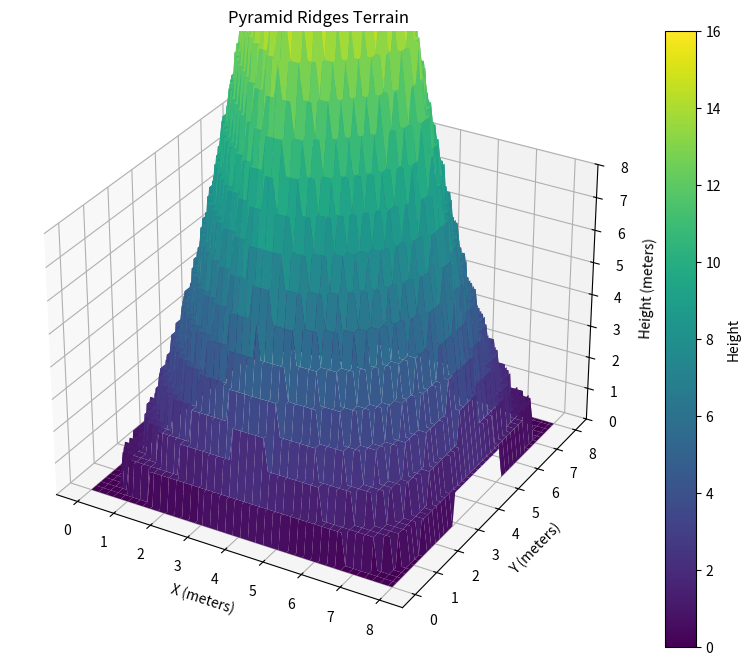

Generate this figure with matplotlib:
import numpy as np
import math
from scipy import interpolate
import matplotlib.pyplot as plt
from mpl_toolkits.mplot3d import Axes3D

class Config:
    def __init__(self, size, horizontal_scale, vertical_scale, slope_range, platform_width):
        self.size = size
        self.horizontal_scale = horizontal_scale
        self.vertical_scale = vertical_scale
        self.slope_range = slope_range
        self.platform_width = platform_width


def pyramid_sloped_terrain(difficulty: float, cfg) -> np.ndarray:
    """Generate a terrain with a truncated pyramid structure.

    The terrain is a pyramid-shaped sloped surface with a slope of :obj:`slope` that trims into a flat platform
    at the center. The slope is defined as the ratio of the height change along the x axis to the width along the
    x axis. For example, a slope of 1.0 means that the height changes by 1 unit for every 1 unit of width.

    If the :obj:`cfg.inverted` flag is set to :obj:`True`, the terrain is inverted such that
    the platform is at the bottom.

    .. image:: ../../_static/terrains/height_field/pyramid_sloped_terrain.jpg
       :width: 40%

    .. image:: ../../_static/terrains/height_field/inverted_pyramid_sloped_terrain.jpg
       :width: 40%

    Args:
        difficulty: The difficulty of the terrain. This is a value between 0 and 1.
        cfg: The configuration for the terrain.

    Returns:
        The height field of the terrain as a 2D numpy array with discretized heights.
        The shape of the array is (width, length), where width and length are the number of points
        along the x and y axis, respectively.
    """
        
    slope = cfg.slope_range[0] + difficulty * (cfg.slope_range[1] - cfg.slope_range[0])

    # switch parameters to discrete units
    # -- horizontal scale
    width_pixels = int(cfg.size[0] / cfg.horizontal_scale)
    length_pixels = int(cfg.size[1] / cfg.horizontal_scale)
    # -- height
    # we want the height to be 1/2 of the width since the terrain is a pyramid
    height_max = int(slope * cfg.size[0] / 2 / cfg.vertical_scale)
    # -- center of the terrain
    center_x = int(width_pixels / 2)
    center_y = int(length_pixels / 2)

    # create a meshgrid of the terrain
    x = np.arange(0, width_pixels)
    y = np.arange(0, length_pixels)
    xx, yy = np.meshgrid(x, y, sparse=True)
    # offset the meshgrid to the center of the terrain
    xx = (center_x - np.abs(center_x - xx)) / center_x
    yy = (center_y - np.abs(center_y - yy)) / center_y
    # reshape the meshgrid to be 2D
    xx = xx.reshape(width_pixels, 1)
    yy = yy.reshape(1, length_pixels)
    # create a sloped surface
    hf_raw = np.zeros((width_pixels, length_pixels))
    hf_raw = height_max * xx * yy

    # create a flat platform at the center of the terrain
    platform_width = int(cfg.platform_width / cfg.horizontal_scale / 2)
    # get the height of the platform at the corner of the platform
    x_pf = width_pixels // 2 - platform_width
    y_pf = length_pixels // 2 - platform_width
    z_pf = hf_raw[x_pf, y_pf]
    hf_raw = np.clip(hf_raw, min(0, z_pf), max(0, z_pf))

    # round off the heights to the nearest vertical step
    return np.rint(hf_raw).astype(np.int16)

def main():
    # Instantiate Config
    cfg = Config(
        size=(8, 8),
        horizontal_scale=0.1, #(0 to inf)
        vertical_scale=0.07,   #(0,1]
        slope_range=(0.0, 0.5),
        platform_width=2,
    )

    # Generate height field
    hf = pyramid_sloped_terrain(1.0, cfg)

    # Create meshgrid for plotting
    x = np.linspace(0, cfg.size[0], hf.shape[0])
    y = np.linspace(0, cfg.size[1], hf.shape[1])
    X, Y = np.meshgrid(x, y)

    # Create 3D surface plot
    fig = plt.figure(figsize=(10, 8))
    ax = fig.add_subplot(111, projection='3d')
    surf = ax.plot_surface(X, Y, hf, cmap='viridis')

    # Set fixed z-axis limits (e.g., based on expected height range)
    z_min = 0  # Adjust based on your data (e.g., cfg.noise_range[0])
    z_max = 8   # Adjust based on your data (e.g., cfg.noise_range[1] or slope-based max)
    ax.set_zlim(z_min, z_max)

    # Add labels and colorbar
    ax.set_xlabel('X (meters)')
    ax.set_ylabel('Y (meters)')
    ax.set_zlabel('Height (meters)')
    ax.set_title('Pyramid Ridges Terrain')
    fig.colorbar(surf, ax=ax, label='Height')

    # Show plot
    plt.show()

if __name__ == '__main__':
    main()